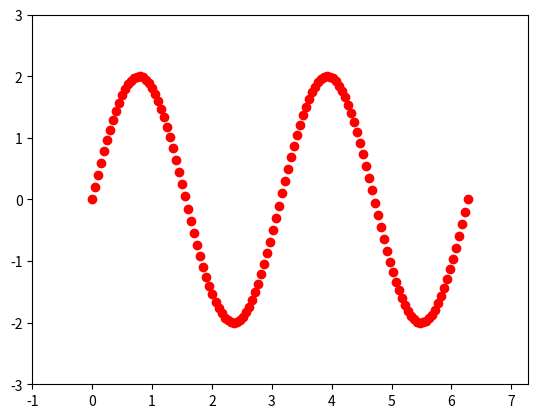

This figure's Python source:
import numpy as np
import matplotlib.pyplot as plt
from matplotlib.animation import FuncAnimation
from functools import partial


amplitude = 2
frequencia_angular = 2
deslocamento = 0

fig, ax = plt.subplots()
line1, = ax.plot([], [], 'ro')

def init():
    ax.set_xlim(-1, 2*np.pi+1)
    ax.set_ylim(-3, 3)
    return line1,

def update(frame, ln, x, y):
    x.append(frame)
    y.append(deslocamento + (amplitude * np.cos((frequencia_angular * frame) + 3*np.pi/2)))
    ln.set_data(x, y)
    return ln,

if __name__ == '__main__':
    ani = FuncAnimation(
        fig, partial(update, ln=line1, x=[], y=[]),
        frames=np.linspace(0, 2*np.pi, 126),
        init_func=init, blit=True)
    ani.save("my_animation.gif", fps=60)
    plt.show()
    